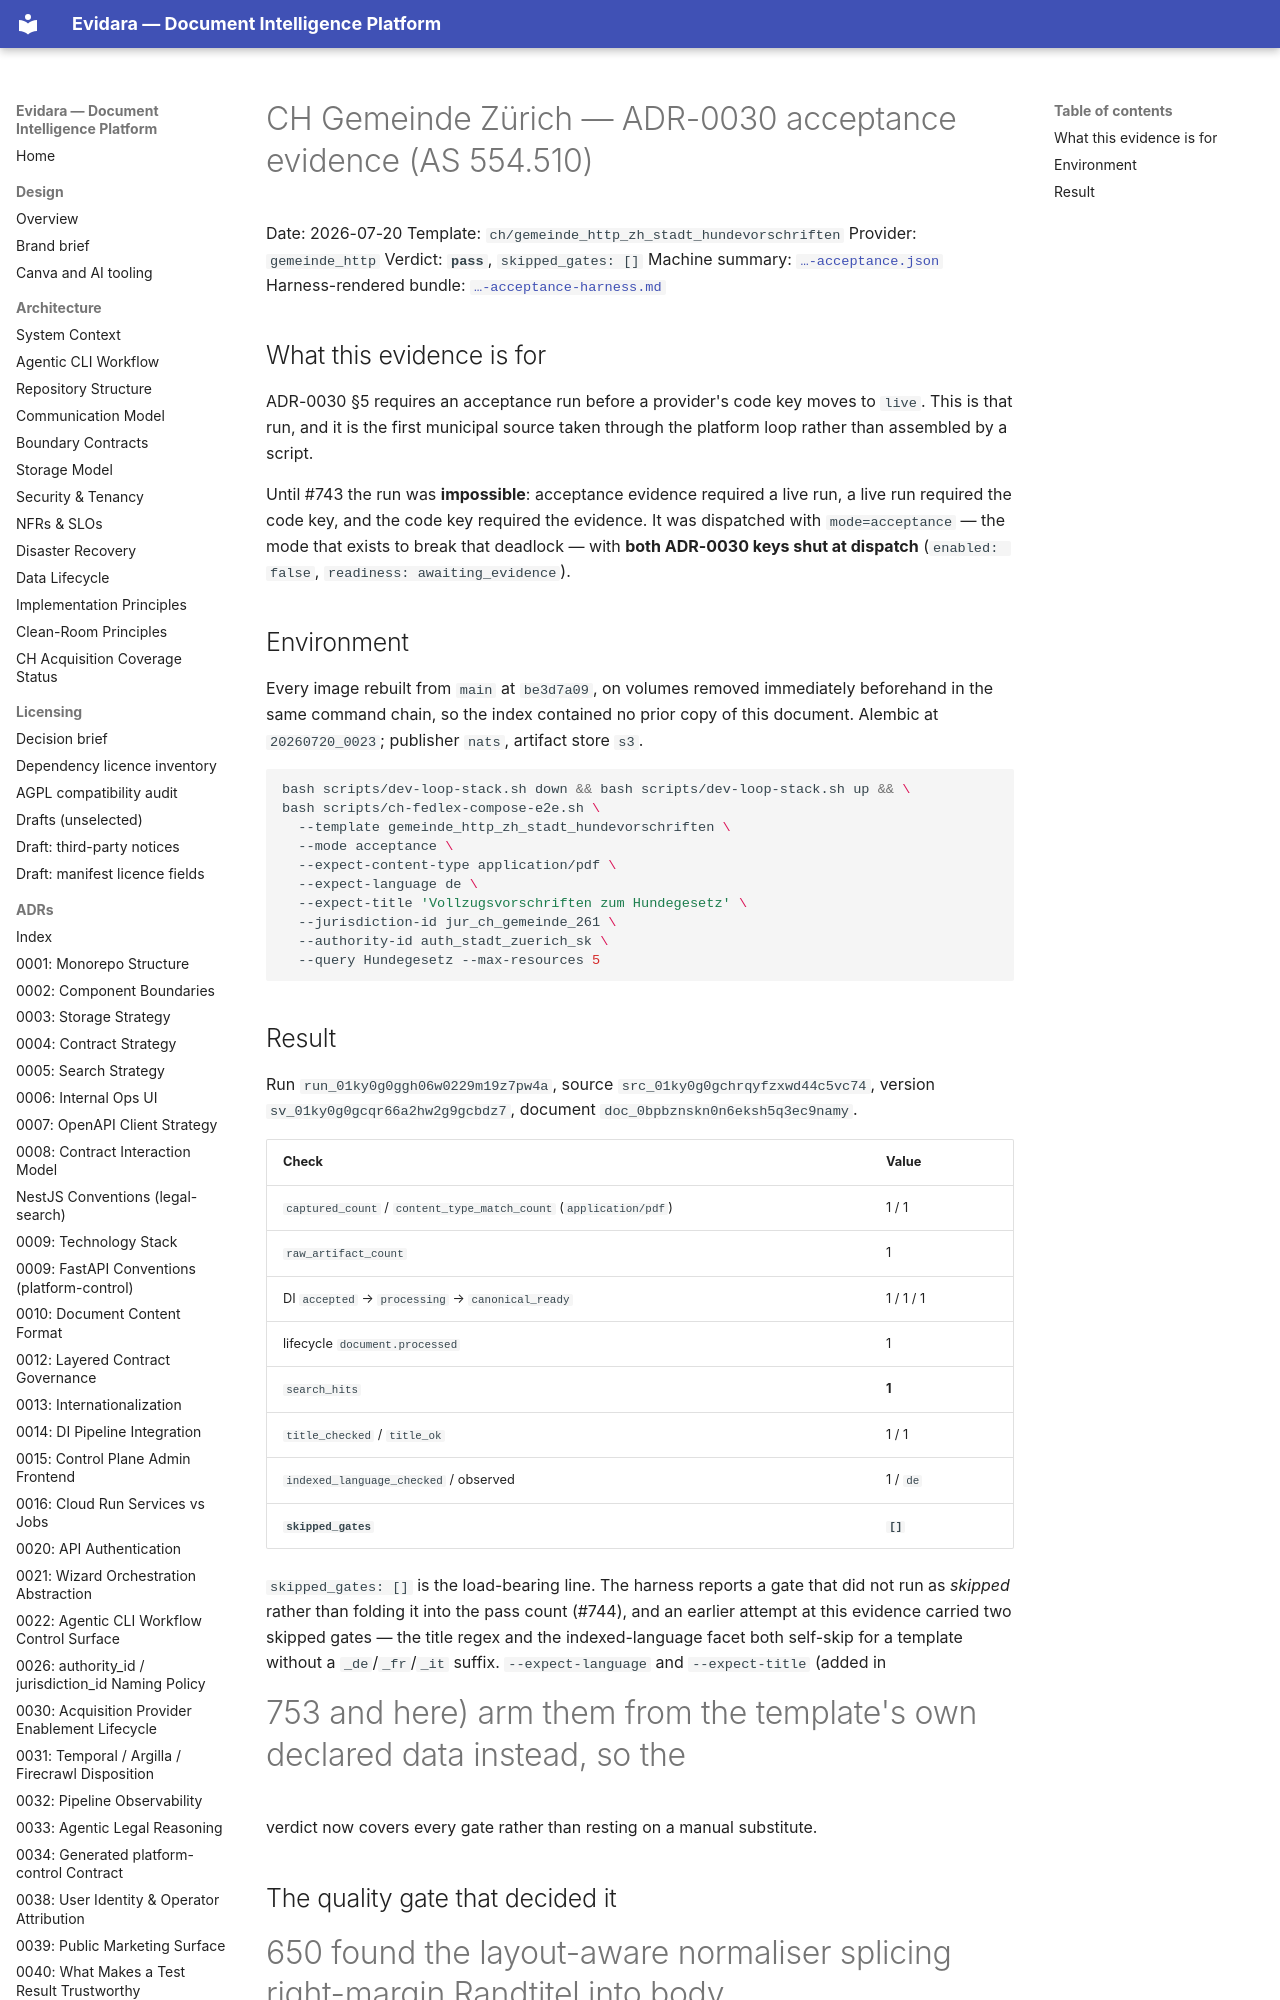

repository: philipplukas/evidara · page: runbooks/evidence/2026-07-20-ch-gemeinde-zuerich-acceptance/index.html · generator: mkdocs

# CH Gemeinde Zürich — ADR-0030 acceptance evidence (AS 554.510)

Date: 2026-07-20
Template: `ch/gemeinde_http_zh_stadt_hundevorschriften`
Provider: `gemeinde_http`
Verdict: **`pass`**, `skipped_gates: []`
Machine summary: [`…-acceptance.json`](2026-07-20-ch-gemeinde-zuerich-acceptance.json)
Harness-rendered bundle: [`…-acceptance-harness.md`](2026-07-20-ch-gemeinde-zuerich-acceptance-harness.md)

## What this evidence is for

ADR-0030 §5 requires an acceptance run before a provider's code key moves to
`live`. This is that run, and it is the first municipal source taken through the
platform loop rather than assembled by a script.

Until #743 the run was **impossible**: acceptance evidence required a live run,
a live run required the code key, and the code key required the evidence. It was
dispatched with `mode=acceptance` — the mode that exists to break that deadlock —
with **both ADR-0030 keys shut at dispatch** (`enabled: false`,
`readiness: awaiting_evidence`).

## Environment

Every image rebuilt from `main` at `be3d7a09`, on volumes removed immediately
beforehand in the same command chain, so the index contained no prior copy of
this document. Alembic at `20260720_0023`; publisher `nats`, artifact store `s3`.

```bash
bash scripts/dev-loop-stack.sh down && bash scripts/dev-loop-stack.sh up && \
bash scripts/ch-fedlex-compose-e2e.sh \
  --template gemeinde_http_zh_stadt_hundevorschriften \
  --mode acceptance \
  --expect-content-type application/pdf \
  --expect-language de \
  --expect-title 'Vollzugsvorschriften zum Hundegesetz' \
  --jurisdiction-id jur_ch_gemeinde_261 \
  --authority-id auth_stadt_zuerich_sk \
  --query Hundegesetz --max-resources 5
```
